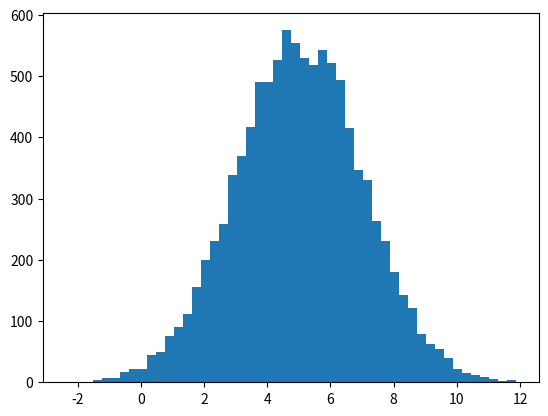

Source code (Python):

import numpy as np
import matplotlib.pyplot as plt

mu = 5
sigma = 2

values = np.random.normal(mu, sigma, 10000)
plt.hist(values, 50)
plt.show()